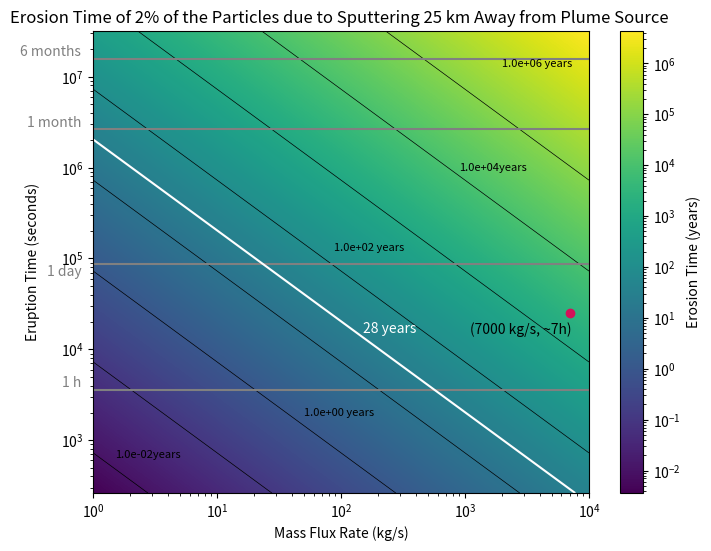

Here is the Python script that generated this plot:
#!/usr/bin/env python3
# -*- coding: utf-8 -*-
"""
Created on Fri Jul 19 15:30:55 2024

[redacted]

This is when using the density for 25km away  radii from plume source
and searchs for the erosion time of different plumes depending their
mass flux at the source and their eruption time. In this model, the mass
flux above the surface 25 km away from the source is different from the
mass flux at the source point.
This is due to the fact we take into account the particle distribution.
[redacted]
(capstone_project.py)

We take into account just the sputtering rate asumming just 2% of the ptcls
escape Europa and never return after getting sputtered.
"""

import numpy as np
import matplotlib.pyplot as plt
from matplotlib.colors import LogNorm

# Constants
A = 10**8  # Area of the plume source (m^2)
v_avg = 460  # m/s
s_r = 2.5e14 * 0.02  # Sputtering rate (ptcls/sm²)
density_ppcc = 3.3e10/7000    # Ptc/cm³ for a plume of m = 1 kg/s
H2O = 2.987e-26  # Kg per particle of H2O
O2 = 5.3137E-26  # Kg per particle of O2
H2 = 3.3543E-27  # Kg per particle of H2
distance_conversion = 10**6  # cubic meters per 1 cm³


# Converting the constants
sputtering_rate = s_r * H2O  # Sputtering conversion (kg/sm²)


rho = density_ppcc * H2O * distance_conversion


seconds_per_month = 2.628e6  # Conversion factor: seconds per month
seconds_per_year = 3.154e+7  # Conversion factor: seconds per year

# Define the ranges for eruption time and mass flux
eruption_times = np.logspace(np.log10(262.800288),
                             np.log10(3.154e+7), 1000)  # Eruption times from less than 1-12 months
mass_flux_rates = np.logspace(0, 4, 1000)  # Mass flux rates from 1-10,000 kg/s


# CALCULATIONS:
# Function to calculate the density based on mass flux rates
def calculate_density(rho, mass_flux_rates):
    rho_step = rho * mass_flux_rates
    return rho_step


# Calculate the mass flux above the surface of the falling particles
def calculate_mass_flux_falling(rho_step, A, v_avg):
    massflux_f = rho_step * A * v_avg
    return massflux_f


# Calculate total particles erupted
def calculate_total_particles_eruption(massflux_f, t_eruption):
    N = massflux_f * t_eruption  # Convert time to seconds
    return N


# Calculate maximum disappearance time
def calculate_max_disappearance_time(total_particles, sputtering_rate):
    time_in_seconds = total_particles / (sputtering_rate * A)
    Tmax = time_in_seconds / seconds_per_year  # Convert time to years
    return Tmax


# Create a meshgrid for plotting
mass_flux_grid, eruption_time_grid = np.meshgrid(mass_flux_rates,
                                                 eruption_times)

# Initialize the array for maximum disappearance times
Tmax_grid = np.zeros_like(mass_flux_grid, dtype=float)

# Calculate Tmax for each combination of mass flux rate and eruption time
for i in range(len(eruption_times)):
    for j in range(len(mass_flux_rates)):
        rho_step = calculate_density(rho, mass_flux_rates[j])
        massflux_f = calculate_mass_flux_falling(rho_step, A, v_avg)
        total_particles = calculate_total_particles_eruption(massflux_f,
                                                             eruption_times[i])
        Tmax_grid[i, j] = calculate_max_disappearance_time(total_particles,
                                                           sputtering_rate)


# Plotting the "heatmap" = Tmax with contours
# labels for the contours manually because clabel() wasnt working properly
plt.figure(figsize=(8,  6))
contour = plt.contour(mass_flux_grid, eruption_time_grid, Tmax_grid,
                      levels=[10**i for i in range(-4, 6)],
                      colors='black', linewidths=0.5)
plt.text(1.5, 7e2, '1.0e-02years', fontsize=8,
         color='black',  ha='left',  va='center')
plt.text(50, 2000, '1.0e+00 years',  fontsize=8,
         color='black',  ha='left',  va='center')
plt.text(88, 1.3e5, '1.0e+02 years', fontsize=8,
         color='black',  ha='left',  va='center')
plt.text(890, 1e6, '1.0e+04years', fontsize=8,
         color='black',  ha='left',  va='center')
plt.text(2000, 1.4e7, '1.0e+06 years', fontsize=8,
         color='black',  ha='left',  va='center')
plt.pcolormesh(mass_flux_grid, eruption_time_grid,
               Tmax_grid, shading='auto', norm=LogNorm(), cmap='viridis')
plt.colorbar(label='Erosion Time (years)')

# Highlight the specific point as this is the plume that was observed
example_mass_flux_rate = 7000  # Example mass flux rate (in kg/s)
example_eruption_time = 25200  # Eruption of 7h (converted to months)
plt.plot(example_mass_flux_rate, example_eruption_time, 'o', color='#D41159')
plt.text(example_mass_flux_rate * 0.4, example_eruption_time * 0.8,
         '(7000 kg/s, ~7h)', color='black', ha='center', va='top')

# Reference lines in the y-axis text (commented out for this example)

plt.axhline(y=3600, color='grey', linestyle='-', label='1 h')  # 1 h reference
plt.text(0.8, 3600, '1 h', color='grey', ha='right', va='bottom')

plt.axhline(y=86400, color='grey',
            linestyle='-', label='1 day')  # 1 day reference
plt.text(0.8, 60000, '1 day', color='grey', ha='right', va='bottom')

plt.axhline(y=2.628e+6, color='grey',
            linestyle='-', label='1 month')  # 1 month reference
plt.text(0.8, 2.628e+6, '1 month', color='grey', ha='right', va='bottom')

plt.axhline(y=1.577e+7, color='grey',
            linestyle='-', label='6 months')  # 6 months reference
plt.text(0.8, 1.577e+7, '6 months', color='grey', ha='right', va='bottom')

# Add the contour line for Tmax = 28 years
c28 = plt.contour(mass_flux_grid, eruption_time_grid,
                  Tmax_grid, levels=[28], colors='white', linewidths=1.5)
plt.text(150, 17000, '28 years', color='white', ha='left', va='center')

# Plotting
plt.xlabel('Mass Flux Rate (kg/s)')
plt.ylabel('Eruption Time (seconds)', labelpad=15)
plt.yscale('log')  # Set y-axis to logarithmic scale
plt.xscale('log')  # Set x-axis to logarithmic scale
plt.title('Erosion Time of 2% of the Particles due to Sputtering 25 km Away from Plume Source ')
plt.show()

# Example calculations for print
rho_step_example = calculate_density(rho, example_mass_flux_rate)
massflux_f_example = calculate_mass_flux_falling(rho_step_example, A, v_avg)
total_particles = calculate_total_particles_eruption(massflux_f_example,
                                                     example_eruption_time)
max_disappearance_time = calculate_max_disappearance_time(total_particles,
                                                          sputtering_rate)
print(f"Density for given mass flux:  {rho_step_example:.2E} kg/m³")
print(f"mass flux falling to surface : {massflux_f_example:.2E} kg/s")
print(f"Total particles erupted: {total_particles:.2E} kg")
print(f"Max disappearance time: {max_disappearance_time:.2E} years")
